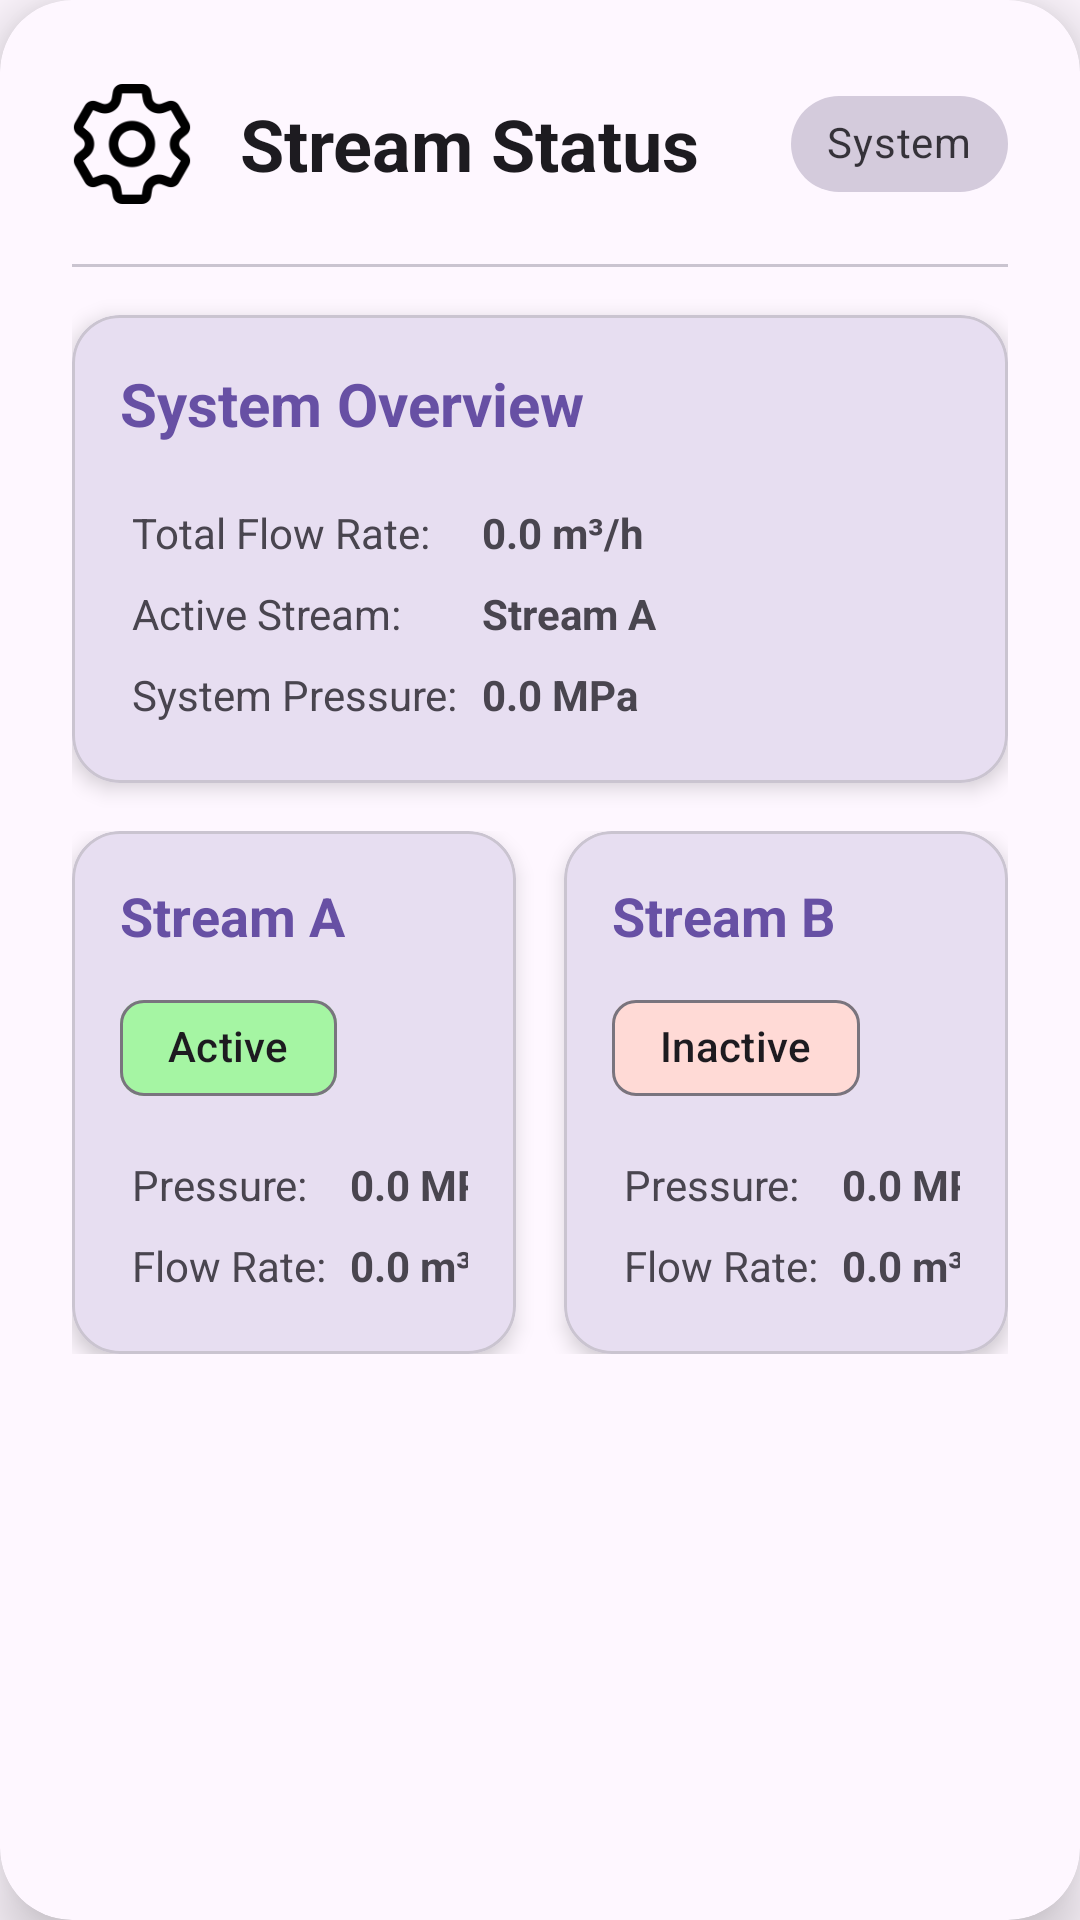

Produce the Android XML layout that renders to this screen, including the resource entries it uses.
<!-- AndroidManifest.xml: application theme Theme.Gail -->
<!-- res/layout/gas_info.xml -->
<?xml version="1.0" encoding="utf-8"?>
<androidx.cardview.widget.CardView xmlns:android="http://schemas.android.com/apk/res/android"
    xmlns:app="http://schemas.android.com/apk/res-auto"
    android:layout_width="match_parent"
    android:layout_height="wrap_content"
    app:cardCornerRadius="24dp"
    app:cardElevation="12dp"
    app:cardBackgroundColor="?attr/colorSurface">

    <LinearLayout
        android:layout_width="match_parent"
        android:layout_height="wrap_content"
        android:orientation="vertical"
        android:padding="24dp">

        <LinearLayout
            android:layout_width="match_parent"
            android:layout_height="wrap_content"
            android:orientation="horizontal"
            android:gravity="center_vertical"
            android:layout_marginBottom="16dp">

            <ImageView
                android:layout_width="40dp"
                android:layout_height="40dp"
                android:layout_marginEnd="16dp"
                android:src="@drawable/setting_logo"
                android:contentDescription="Stream Status Icon"/>

            <TextView
                android:layout_width="0dp"
                android:layout_height="wrap_content"
                android:layout_weight="1"
                android:text="Stream Status"
                android:textSize="24sp"
                android:textStyle="bold"
                android:textColor="?attr/colorOnSurface"/>

            <com.google.android.material.chip.ChipGroup
                android:layout_width="wrap_content"
                android:layout_height="wrap_content"
                android:layout_marginStart="8dp">

                <com.google.android.material.chip.Chip
                    android:layout_width="wrap_content"
                    android:layout_height="wrap_content"
                    android:text="System"
                    app:chipIcon="@drawable/setting_logo"
                    style="@style/Widget.MaterialComponents.Chip.Choice"/>
            </com.google.android.material.chip.ChipGroup>
        </LinearLayout>

        <com.google.android.material.divider.MaterialDivider
            android:layout_width="match_parent"
            android:layout_height="wrap_content"
            android:layout_marginBottom="16dp"/>

        <com.google.android.material.card.MaterialCardView
            android:id="@+id/systemOverviewCard"
            android:layout_width="match_parent"
            android:layout_height="wrap_content"
            app:cardCornerRadius="16dp"
            app:cardElevation="4dp"
            android:layout_marginBottom="16dp">

            <LinearLayout
                android:layout_width="match_parent"
                android:layout_height="wrap_content"
                android:orientation="vertical"
                android:padding="16dp">

                <TextView
                    android:layout_width="match_parent"
                    android:layout_height="wrap_content"
                    android:text="System Overview"
                    android:textSize="20sp"
                    android:textStyle="bold"
                    android:textColor="?attr/colorPrimary"
                    android:layout_marginBottom="16dp"/>

                <GridLayout
                    android:layout_width="match_parent"
                    android:layout_height="wrap_content"
                    android:columnCount="2"
                    android:useDefaultMargins="true">

                    <TextView
                        android:layout_width="wrap_content"
                        android:layout_height="wrap_content"
                        android:text="Total Flow Rate:"
                        android:textColor="?attr/colorOnSurfaceVariant"/>

                    <TextView
                        android:id="@+id/totalFlowRateValue"
                        android:layout_width="wrap_content"
                        android:layout_height="wrap_content"
                        android:text="0.0 m³/h"
                        android:textStyle="bold"/>

                    <TextView
                        android:layout_width="wrap_content"
                        android:layout_height="wrap_content"
                        android:text="Active Stream:"
                        android:textColor="?attr/colorOnSurfaceVariant"/>

                    <TextView
                        android:id="@+id/activeStreamValue"
                        android:layout_width="wrap_content"
                        android:layout_height="wrap_content"
                        android:text="Stream A"
                        android:textStyle="bold"/>

                    <TextView
                        android:layout_width="wrap_content"
                        android:layout_height="wrap_content"
                        android:text="System Pressure:"
                        android:textColor="?attr/colorOnSurfaceVariant"/>

                    <TextView
                        android:id="@+id/systemPressureValue"
                        android:layout_width="wrap_content"
                        android:layout_height="wrap_content"
                        android:text="0.0 MPa"
                        android:textStyle="bold"/>
                </GridLayout>
            </LinearLayout>
        </com.google.android.material.card.MaterialCardView>

        <LinearLayout
            android:layout_width="match_parent"
            android:layout_height="wrap_content"
            android:orientation="horizontal"
            android:baselineAligned="false">

            <com.google.android.material.card.MaterialCardView
                android:id="@+id/streamACard"
                android:layout_width="0dp"
                android:layout_height="wrap_content"
                android:layout_marginEnd="8dp"
                android:layout_weight="1"
                app:cardCornerRadius="16dp"
                app:cardElevation="4dp">

                <LinearLayout
                    android:layout_width="match_parent"
                    android:layout_height="wrap_content"
                    android:orientation="vertical"
                    android:padding="16dp">

                    <TextView
                        android:layout_width="wrap_content"
                        android:layout_height="wrap_content"
                        android:text="Stream A"
                        android:textSize="18sp"
                        android:textStyle="bold"
                        android:textColor="?attr/colorPrimary"/>

                    <com.google.android.material.chip.Chip
                        android:id="@+id/streamAStatus"
                        android:layout_width="wrap_content"
                        android:layout_height="wrap_content"
                        android:layout_marginTop="8dp"
                        android:text="Active"
                        app:chipBackgroundColor="@color/success_container"/>

                    <GridLayout
                        android:layout_width="match_parent"
                        android:layout_height="wrap_content"
                        android:columnCount="2"
                        android:layout_marginTop="8dp"
                        android:useDefaultMargins="true">

                        <TextView
                            android:layout_width="wrap_content"
                            android:layout_height="wrap_content"
                            android:text="Pressure:"
                            android:textColor="?attr/colorOnSurfaceVariant"/>

                        <TextView
                            android:id="@+id/streamAPressure"
                            android:layout_width="wrap_content"
                            android:layout_height="wrap_content"
                            android:text="0.0 MPa"
                            android:textStyle="bold"/>

                        <TextView
                            android:layout_width="wrap_content"
                            android:layout_height="wrap_content"
                            android:text="Flow Rate:"
                            android:textColor="?attr/colorOnSurfaceVariant"/>

                        <TextView
                            android:id="@+id/streamAFlowRate"
                            android:layout_width="wrap_content"
                            android:layout_height="wrap_content"
                            android:text="0.0 m³/h"
                            android:textStyle="bold"/>
                    </GridLayout>
                </LinearLayout>
            </com.google.android.material.card.MaterialCardView>

            <com.google.android.material.card.MaterialCardView
                android:id="@+id/streamBCard"
                android:layout_width="0dp"
                android:layout_height="wrap_content"
                android:layout_marginStart="8dp"
                android:layout_weight="1"
                app:cardCornerRadius="16dp"
                app:cardElevation="4dp">

                <LinearLayout
                    android:layout_width="match_parent"
                    android:layout_height="wrap_content"
                    android:orientation="vertical"
                    android:padding="16dp">

                    <TextView
                        android:layout_width="wrap_content"
                        android:layout_height="wrap_content"
                        android:text="Stream B"
                        android:textSize="18sp"
                        android:textStyle="bold"
                        android:textColor="?attr/colorPrimary"/>

                    <com.google.android.material.chip.Chip
                        android:id="@+id/streamBStatus"
                        android:layout_width="wrap_content"
                        android:layout_height="wrap_content"
                        android:layout_marginTop="8dp"
                        android:text="Inactive"
                        app:chipBackgroundColor="@color/error_container"/>

                    <GridLayout
                        android:layout_width="match_parent"
                        android:layout_height="wrap_content"
                        android:columnCount="2"
                        android:layout_marginTop="8dp"
                        android:useDefaultMargins="true">

                        <TextView
                            android:layout_width="wrap_content"
                            android:layout_height="wrap_content"
                            android:text="Pressure:"
                            android:textColor="?attr/colorOnSurfaceVariant"/>

                        <TextView
                            android:id="@+id/streamBPressure"
                            android:layout_width="wrap_content"
                            android:layout_height="wrap_content"
                            android:text="0.0 MPa"
                            android:textStyle="bold"/>

                        <TextView
                            android:layout_width="wrap_content"
                            android:layout_height="wrap_content"
                            android:text="Flow Rate:"
                            android:textColor="?attr/colorOnSurfaceVariant"/>

                        <TextView
                            android:id="@+id/streamBFlowRate"
                            android:layout_width="wrap_content"
                            android:layout_height="wrap_content"
                            android:text="0.0 m³/h"
                            android:textStyle="bold"/>
                    </GridLayout>
                </LinearLayout>
            </com.google.android.material.card.MaterialCardView>
        </LinearLayout>
    </LinearLayout>
</androidx.cardview.widget.CardView>
<!-- resources referenced by this layout -->
<resources>
  <color name="error_container">#FFDAD6</color>
  <color name="success_container">#A5F5A3</color>
  <!-- drawable setting_logo: png bitmap (drawable, 3924 bytes) -->
  <style name="Theme.Gail" parent="Base.Theme.Gail" />
  <style name="Base.Theme.Gail" parent="Theme.Material3.DayNight.NoActionBar">
          
          
      </style>
</resources>
